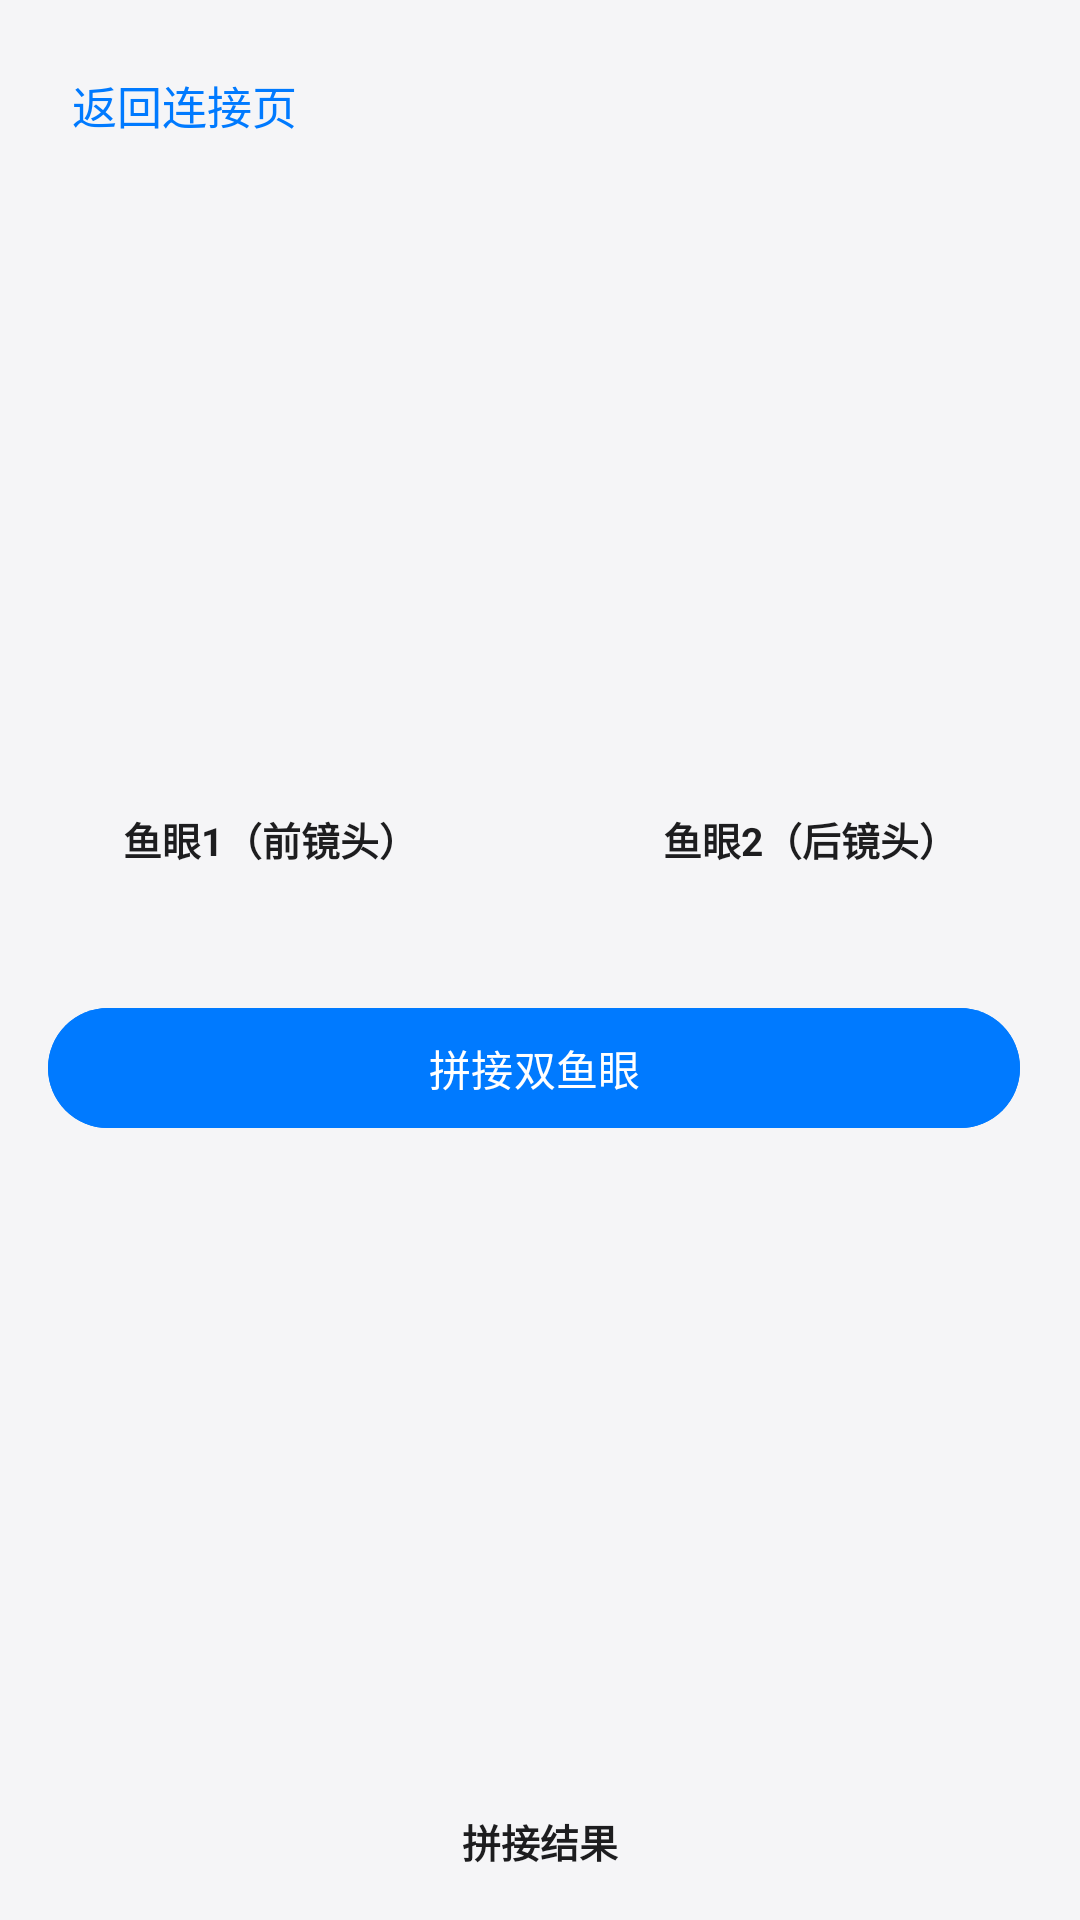

Android layout source for this screen:
<!-- AndroidManifest.xml: application theme Theme.AndroidSDKDemo -->
<!-- res/layout/fragment_stitch.xml -->
<?xml version="1.0" encoding="utf-8"?>
<androidx.constraintlayout.widget.ConstraintLayout xmlns:android="http://schemas.android.com/apk/res/android"
    xmlns:app="http://schemas.android.com/apk/res-auto"
    android:layout_width="match_parent"
    android:layout_height="match_parent">

    <androidx.constraintlayout.widget.ConstraintLayout
        android:id="@+id/constraintLayout"
        android:layout_width="match_parent"
        android:layout_height="match_parent"
        android:padding="16dp">

        <TextView
            android:id="@+id/back_link"
            android:layout_width="wrap_content"
            android:layout_height="wrap_content"
            android:background="?attr/selectableItemBackground"
            android:padding="8dp"
            android:text="@string/back_to_connection"
            android:textColor="@color/demo_accent"
            android:textSize="15sp"
            app:layout_constraintStart_toStartOf="parent"
            app:layout_constraintTop_toTopOf="parent" />

        <androidx.appcompat.widget.AppCompatImageView
            android:id="@+id/iv_fisheye_front"
            android:layout_width="180dp"
            android:layout_height="180dp"
            android:layout_marginTop="18dp"
            app:layout_constraintEnd_toStartOf="@+id/iv_fisheye_rear"
            app:layout_constraintStart_toStartOf="parent"
            app:layout_constraintTop_toBottomOf="@+id/back_link" />


        <androidx.appcompat.widget.AppCompatImageView
            android:id="@+id/iv_fisheye_rear"
            android:layout_width="180dp"
            android:layout_height="180dp"
            app:layout_constraintBottom_toBottomOf="@+id/iv_fisheye_front"
            app:layout_constraintEnd_toEndOf="parent"
            app:layout_constraintStart_toEndOf="@+id/iv_fisheye_front"
            app:layout_constraintTop_toTopOf="@+id/iv_fisheye_front" />

        <TextView
            style="@style/DemoInfoValue"
            android:layout_marginTop="12dp"
            android:gravity="center"
            android:text="@string/fisheye_front"
            app:layout_constraintEnd_toEndOf="@+id/iv_fisheye_front"
            app:layout_constraintStart_toStartOf="@+id/iv_fisheye_front"
            app:layout_constraintTop_toBottomOf="@+id/iv_fisheye_front" />

        <TextView
            style="@style/DemoInfoValue"
            android:layout_marginTop="12dp"
            android:gravity="center"
            android:text="@string/fisheye_rear"
            app:layout_constraintEnd_toEndOf="@+id/iv_fisheye_rear"
            app:layout_constraintStart_toStartOf="@+id/iv_fisheye_rear"
            app:layout_constraintTop_toBottomOf="@+id/iv_fisheye_rear" />

        <com.google.android.material.button.MaterialButton
            android:id="@+id/btn_stitch_separated_fisheye"
            android:layout_width="0dp"
            android:layout_height="wrap_content"
            android:layout_marginTop="80dp"
            android:layout_marginEnd="4dp"
            android:backgroundTint="@color/demo_accent"
            android:padding="0dp"
            android:paddingVertical="14dp"
            android:text="@string/stitch_separated_fisheye"
            android:textColor="@color/white"
            app:layout_constraintEnd_toEndOf="parent"
            app:layout_constraintStart_toStartOf="parent"
            app:layout_constraintTop_toBottomOf="@+id/iv_fisheye_front" />


        <androidx.appcompat.widget.AppCompatImageView
            android:id="@+id/iv_stitch_result"
            android:layout_width="360dp"
            android:layout_height="180dp"
            android:layout_marginTop="26dp"
            app:layout_constraintEnd_toEndOf="parent"
            app:layout_constraintStart_toStartOf="parent"
            app:layout_constraintTop_toBottomOf="@+id/btn_stitch_separated_fisheye" />

        <TextView
            style="@style/DemoInfoValue"
            android:layout_marginTop="12dp"
            android:gravity="center"
            android:text="@string/stitch_result"
            app:layout_constraintEnd_toEndOf="@+id/iv_stitch_result"
            app:layout_constraintStart_toStartOf="@+id/iv_stitch_result"
            app:layout_constraintTop_toBottomOf="@+id/iv_stitch_result" />
    </androidx.constraintlayout.widget.ConstraintLayout>

    <com.insta360.kmpsdk.demo.widget.LoadingView
        android:id="@+id/loading_view"
        android:layout_width="match_parent"
        android:layout_height="match_parent"
        android:visibility="gone" />

</androidx.constraintlayout.widget.ConstraintLayout>
<!-- resources referenced by this layout -->
<resources>
  <color name="demo_accent">#007AFF</color>
  <color name="white">#FFFFFFFF</color>
  <string name="back_to_connection">返回连接页</string>
  <string name="fisheye_front">鱼眼1（前镜头）</string>
  <string name="fisheye_rear">鱼眼2（后镜头）</string>
  <string name="stitch_result">拼接结果</string>
  <string name="stitch_separated_fisheye">拼接双鱼眼</string>
  <style name="DemoInfoValue">
          <item name="android:layout_width">0dp</item>
          <item name="android:layout_height">wrap_content</item>
          <item name="android:layout_columnWeight">1</item>
          <item name="android:paddingTop">6dp</item>
          <item name="android:paddingBottom">6dp</item>
          <item name="android:textColor">@color/demo_primary_text</item>
          <item name="android:textSize">13sp</item>
          <item name="android:textStyle">bold</item>
      </style>
  <style name="Theme.AndroidSDKDemo" parent="Theme.Material3.Light.NoActionBar">
          <item name="colorPrimary">@color/demo_accent</item>
          <item name="colorOnPrimary">@color/white</item>
          <item name="android:statusBarColor">@color/demo_background</item>
          <item name="android:navigationBarColor">@color/demo_card</item>
          <item name="android:windowLightStatusBar">true</item>
          <item name="android:colorBackground">@color/demo_background</item>
      </style>
  <color name="demo_primary_text">#1D1D1F</color>
  <color name="demo_background">#F5F5F7</color>
  <color name="demo_card">#FFFFFF</color>
</resources>
